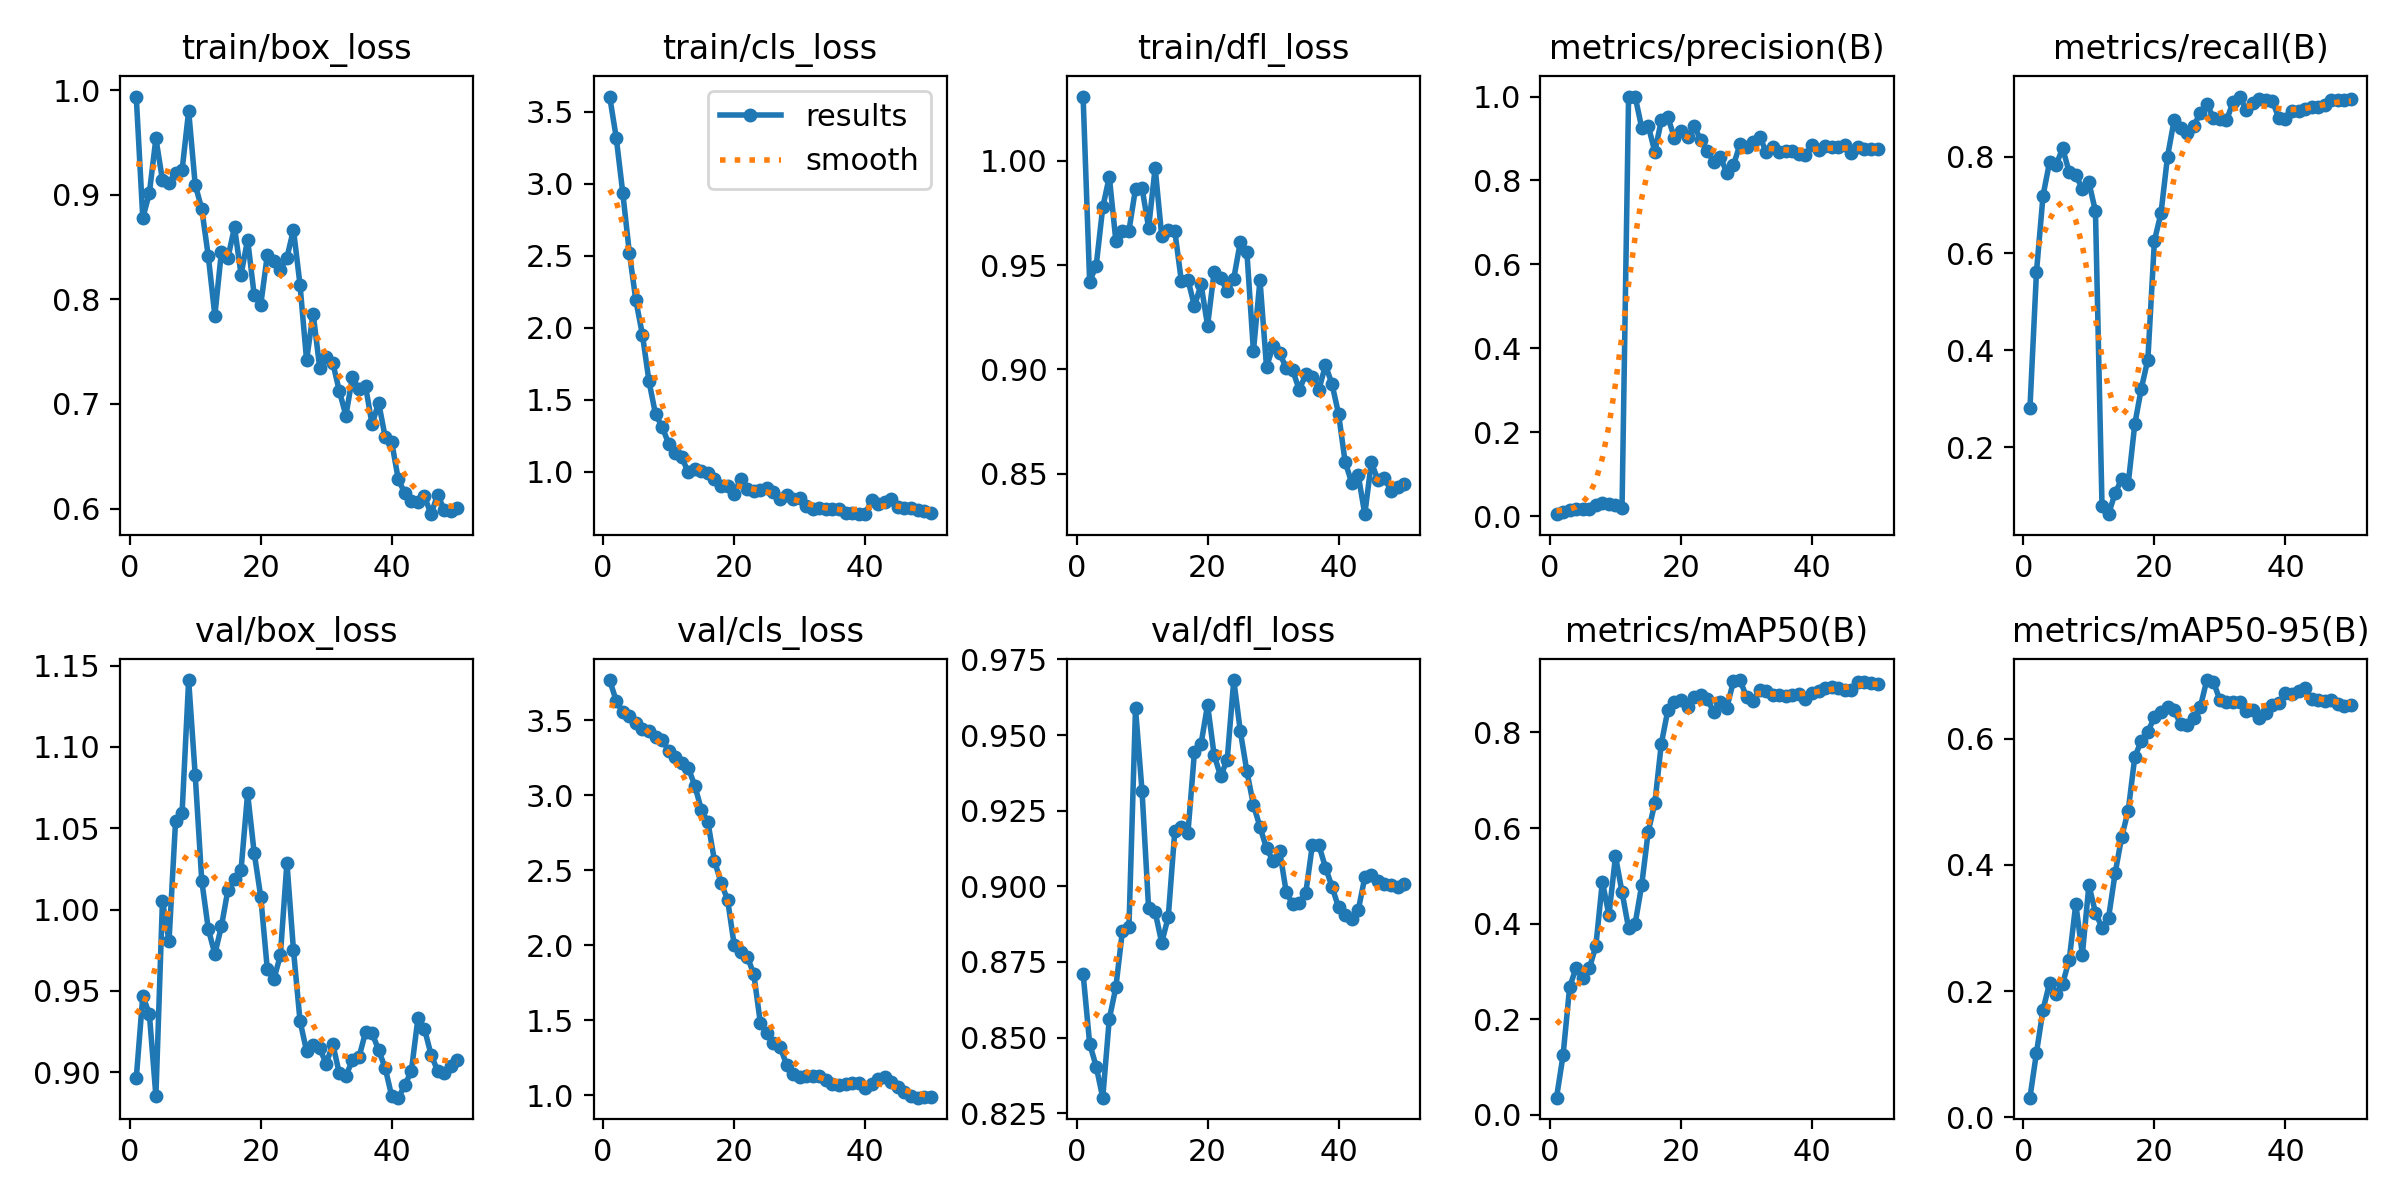

The file beside this chart, header and first rows:
epoch, time, train/box_loss, train/cls_loss, train/dfl_loss, metrics/precision(B), metrics/recall(B), metrics/mAP50(B), metrics/mAP50-95(B), val/box_loss, val/cls_loss, val/dfl_loss, lr/pg0, lr/pg1, lr/pg2
1, 20.9, 0.9941, 3.604, 1.031, 0.00476, 0.2806, 0.0362, 0.03118, 0.8962, 3.767, 0.8711, 5.716e-05, 5.716e-05, 5.716e-05
2, 41.82, 0.8778, 3.319, 0.9421, 0.01068, 0.5625, 0.1248, 0.1027, 0.9468, 3.628, 0.848, 0.0001261, 0.0001261, 0.0001261
3, 60.91, 0.9017, 2.936, 0.9497, 0.01582, 0.7195, 0.2672, 0.1706, 0.9358, 3.552, 0.8404, 0.0001921, 0.0001921, 0.0001921
4, 80.09, 0.954, 2.521, 0.9777, 0.0167, 0.789, 0.3083, 0.2129, 0.8854, 3.527, 0.8301, 0.0002554, 0.0002554, 0.0002554
5, 99.5, 0.9143, 2.189, 0.9923, 0.01677, 0.7833, 0.2872, 0.1958, 1.005, 3.484, 0.8561, 0.0003158, 0.0003158, 0.0003158
6, 118.4, 0.9112, 1.951, 0.9617, 0.01789, 0.817, 0.3065, 0.2119, 0.9805, 3.438, 0.8666, 0.0003734, 0.0003734, 0.0003734
7, 137.6, 0.9208, 1.629, 0.9664, 0.02575, 0.7671, 0.3528, 0.25, 1.054, 3.426, 0.8852, 0.0004281, 0.0004281, 0.0004281
8, 157.3, 0.9237, 1.4, 0.9665, 0.03079, 0.7615, 0.4881, 0.3379, 1.06, 3.389, 0.8867, 0.0004801, 0.0004801, 0.0004801
9, 176.5, 0.9803, 1.314, 0.9866, 0.02943, 0.7334, 0.4177, 0.2579, 1.141, 3.369, 0.9589, 0.0005292, 0.0005292, 0.0005292
10, 195.7, 0.9097, 1.196, 0.9868, 0.02713, 0.7467, 0.541, 0.368, 1.083, 3.296, 0.9314, 0.0005754, 0.0005754, 0.0005754
11, 214.7, 0.8867, 1.128, 0.9679, 0.02011, 0.6872, 0.466, 0.3241, 1.018, 3.255, 0.8928, 0.0006189, 0.0006189, 0.0006189
12, 233.4, 0.8411, 1.101, 0.9966, 1, 0.07979, 0.3906, 0.3006, 0.988, 3.216, 0.8915, 0.0006595, 0.0006595, 0.0006595
13, 252, 0.7845, 0.997, 0.9639, 1, 0.06212, 0.3998, 0.3162, 0.9726, 3.181, 0.8813, 0.0006973, 0.0006973, 0.0006973
14, 271, 0.8456, 1.023, 0.9667, 0.926, 0.1055, 0.4804, 0.3865, 0.9897, 3.062, 0.8899, 0.0007322, 0.0007322, 0.0007322
15, 289.6, 0.8401, 1.003, 0.9663, 0.9307, 0.1343, 0.5925, 0.4439, 1.012, 2.902, 0.9183, 0.0007643, 0.0007643, 0.0007643
16, 308.3, 0.8692, 0.9903, 0.9423, 0.8685, 0.1246, 0.6514, 0.4858, 1.019, 2.818, 0.9197, 0.0007936, 0.0007936, 0.0007936
17, 327.3, 0.8237, 0.9498, 0.943, 0.943, 0.2474, 0.7765, 0.5704, 1.024, 2.562, 0.9176, 0.0008201, 0.0008201, 0.0008201
18, 346.4, 0.8573, 0.8989, 0.9303, 0.9504, 0.3214, 0.8469, 0.5967, 1.071, 2.416, 0.9444, 0.0008437, 0.0008437, 0.0008437
19, 365, 0.8044, 0.9007, 0.9408, 0.9014, 0.3812, 0.8635, 0.6111, 1.035, 2.303, 0.947, 0.0008645, 0.0008645, 0.0008645
20, 383.8, 0.7945, 0.8488, 0.921, 0.9168, 0.6263, 0.8671, 0.6335, 1.008, 2.003, 0.96, 0.0008825, 0.0008825, 0.0008825
21, 402.5, 0.8421, 0.9513, 0.9467, 0.9028, 0.6829, 0.8537, 0.642, 0.9636, 1.956, 0.9434, 0.0008631, 0.0008631, 0.0008631
22, 421.2, 0.8372, 0.8831, 0.9437, 0.9303, 0.7997, 0.8749, 0.6496, 0.9571, 1.924, 0.9364, 0.0008348, 0.0008348, 0.0008348
23, 439.8, 0.8283, 0.8688, 0.9376, 0.8963, 0.8744, 0.8787, 0.645, 0.9718, 1.807, 0.9419, 0.0008065, 0.0008065, 0.0008065
24, 458.4, 0.84, 0.8751, 0.9436, 0.8714, 0.8595, 0.8702, 0.6226, 1.029, 1.482, 0.9682, 0.0007782, 0.0007782, 0.0007782
25, 477.2, 0.8666, 0.8851, 0.9611, 0.8436, 0.8492, 0.842, 0.6221, 0.975, 1.414, 0.9513, 0.0007499, 0.0007499, 0.0007499
26, 495.5, 0.814, 0.8624, 0.9564, 0.8561, 0.8637, 0.8627, 0.6322, 0.9316, 1.351, 0.938, 0.0007216, 0.0007216, 0.0007216
27, 514.2, 0.742, 0.8087, 0.9088, 0.8183, 0.8893, 0.8518, 0.6498, 0.913, 1.324, 0.9269, 0.0006934, 0.0006934, 0.0006934
28, 532.7, 0.7865, 0.8383, 0.9428, 0.836, 0.9086, 0.9065, 0.6926, 0.917, 1.204, 0.9197, 0.0006651, 0.0006651, 0.0006651
29, 551.8, 0.7348, 0.8122, 0.9011, 0.886, 0.8799, 0.9094, 0.6901, 0.9146, 1.144, 0.9125, 0.0006368, 0.0006368, 0.0006368
30, 570.5, 0.7453, 0.8164, 0.9113, 0.8796, 0.8768, 0.8747, 0.6606, 0.9053, 1.122, 0.9084, 0.0006085, 0.0006085, 0.0006085
31, 589.3, 0.7392, 0.7662, 0.9078, 0.8907, 0.8744, 0.8664, 0.6574, 0.9173, 1.125, 0.9118, 0.0005802, 0.0005802, 0.0005802
32, 608.2, 0.7125, 0.7457, 0.9008, 0.9045, 0.9123, 0.8883, 0.6574, 0.8993, 1.13, 0.8982, 0.0005519, 0.0005519, 0.0005519
33, 626.7, 0.6889, 0.7507, 0.8995, 0.8686, 0.9238, 0.8864, 0.658, 0.8979, 1.128, 0.894, 0.0005236, 0.0005236, 0.0005236
34, 645.5, 0.7254, 0.7437, 0.8902, 0.8801, 0.8958, 0.8788, 0.6436, 0.9073, 1.102, 0.8945, 0.0004953, 0.0004953, 0.0004953
35, 664.3, 0.7143, 0.7426, 0.8978, 0.8678, 0.9098, 0.8782, 0.6459, 0.9091, 1.078, 0.8979, 0.000467, 0.000467, 0.000467
36, 682.9, 0.717, 0.7391, 0.8966, 0.8708, 0.9178, 0.8765, 0.6333, 0.9246, 1.066, 0.9137, 0.0004387, 0.0004387, 0.0004387
37, 701.4, 0.6804, 0.7116, 0.8903, 0.8691, 0.917, 0.8781, 0.6411, 0.9241, 1.075, 0.9135, 0.0004104, 0.0004104, 0.0004104
38, 720.1, 0.7013, 0.7178, 0.9021, 0.8626, 0.9141, 0.8799, 0.6534, 0.9136, 1.079, 0.9062, 0.0003821, 0.0003821, 0.0003821
39, 738.4, 0.6683, 0.7065, 0.8929, 0.8599, 0.8795, 0.8708, 0.6559, 0.9026, 1.08, 0.8998, 0.0003538, 0.0003538, 0.0003538
40, 757.3, 0.6634, 0.7079, 0.8787, 0.8852, 0.8775, 0.8817, 0.6717, 0.8852, 1.05, 0.893, 0.0003255, 0.0003255, 0.0003255
41, 776, 0.6278, 0.8046, 0.8557, 0.8737, 0.8933, 0.8862, 0.6713, 0.8843, 1.073, 0.8904, 0.0002972, 0.0002972, 0.0002972
42, 794.3, 0.6146, 0.7759, 0.8458, 0.8823, 0.8938, 0.8924, 0.6756, 0.8919, 1.106, 0.8891, 0.0002689, 0.0002689, 0.0002689
43, 812.9, 0.6074, 0.7893, 0.8493, 0.8795, 0.8976, 0.8951, 0.6794, 0.901, 1.124, 0.8921, 0.0002406, 0.0002406, 0.0002406
44, 831.6, 0.6058, 0.8115, 0.8307, 0.8807, 0.9031, 0.8924, 0.6622, 0.9333, 1.089, 0.903, 0.0002123, 0.0002123, 0.0002123
45, 849.9, 0.6116, 0.7544, 0.8554, 0.8836, 0.9018, 0.8896, 0.6604, 0.9266, 1.054, 0.9036, 0.0001841, 0.0001841, 0.0001841
46, 868.8, 0.5946, 0.7517, 0.8471, 0.8656, 0.9053, 0.8886, 0.6594, 0.9108, 1.019, 0.9017, 0.0001558, 0.0001558, 0.0001558
47, 887.5, 0.6131, 0.747, 0.8478, 0.8804, 0.9165, 0.9044, 0.6615, 0.9009, 0.9945, 0.9007, 0.0001275, 0.0001275, 0.0001275
48, 905.7, 0.5989, 0.7386, 0.842, 0.8761, 0.916, 0.9055, 0.6551, 0.8997, 0.9835, 0.9003, 9.91726e-05, 9.91726e-05, 9.91726e-05
49, 924.1, 0.5979, 0.7253, 0.8436, 0.875, 0.917, 0.9032, 0.6518, 0.9039, 0.9863, 0.8999, 7.08784e-05, 7.08784e-05, 7.08784e-05
50, 942.2, 0.6008, 0.7179, 0.845, 0.8747, 0.9182, 0.9021, 0.6531, 0.9077, 0.9911, 0.9009, 4.25842e-05, 4.25842e-05, 4.25842e-05
